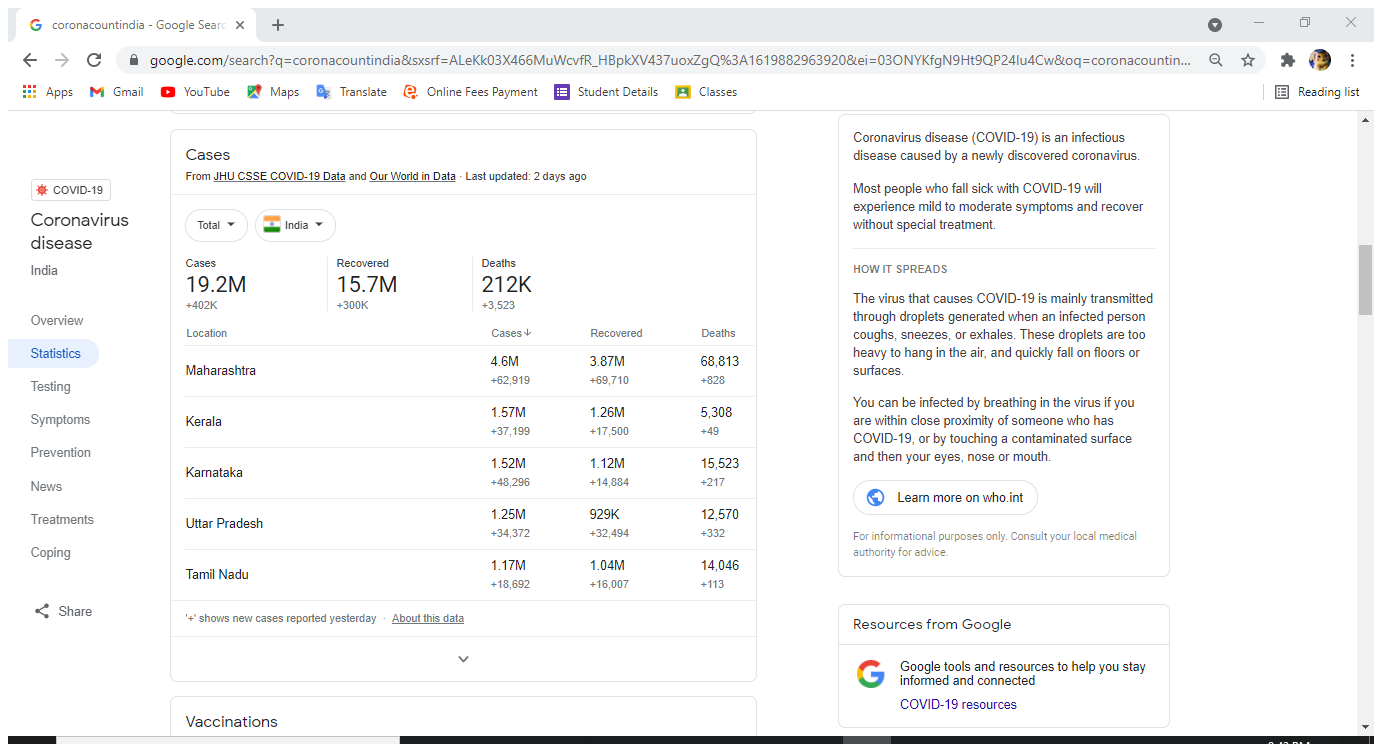
Workflow: corona count

Step 1: Attach Browser 'Coronacou Page' in window 'coronacountindia - Google Search' (chrome.exe)

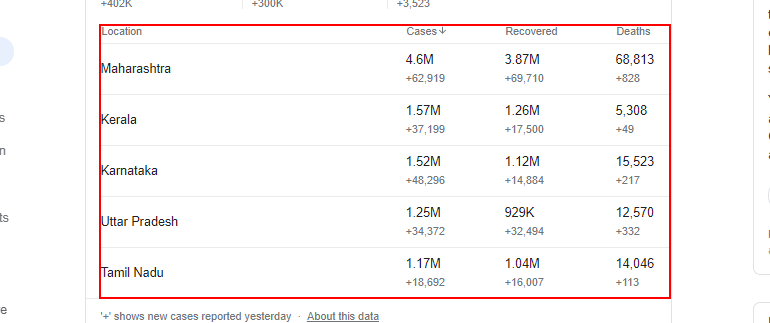
Step 2: get-text from the table 'Location Cases Recovered Deaths'